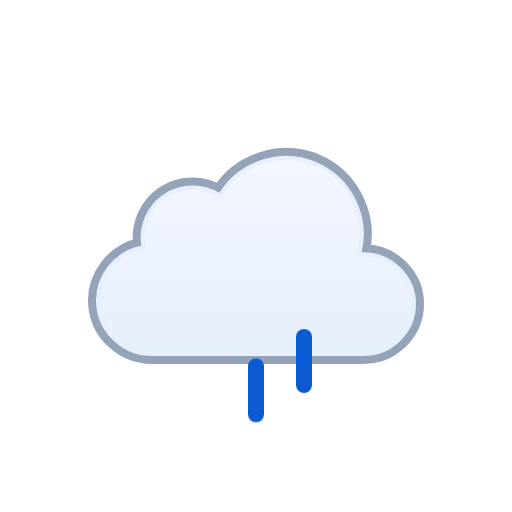
t = 0.00 s
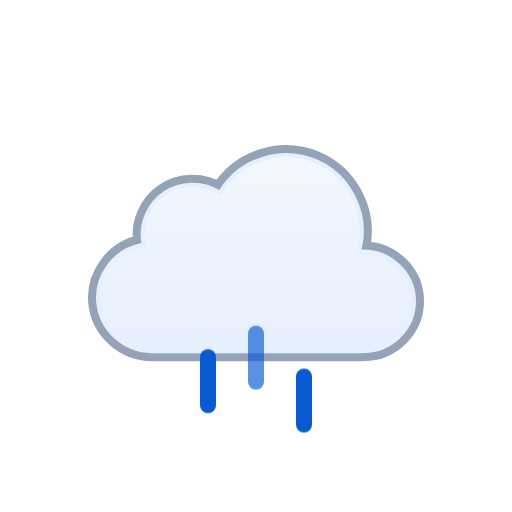
t = 0.50 s
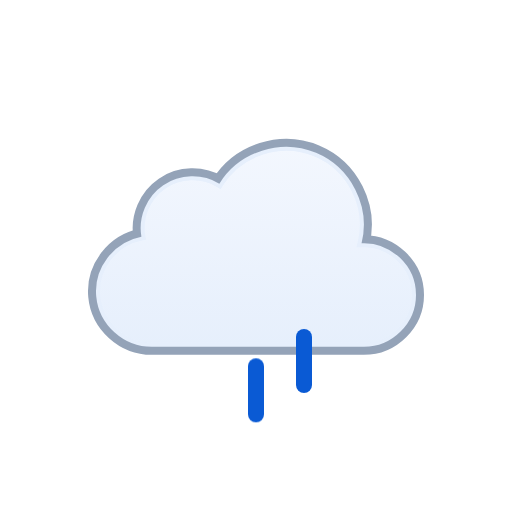
t = 1.00 s
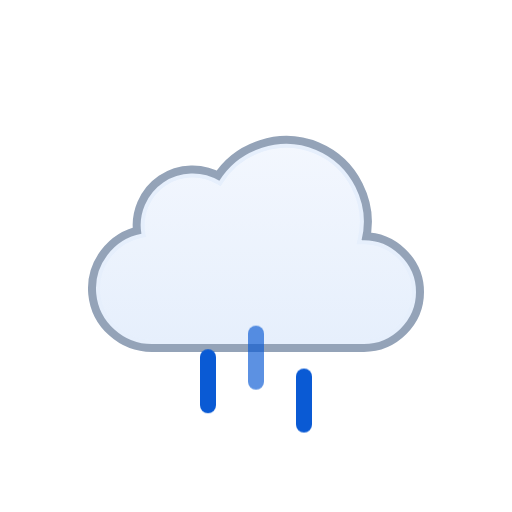
t = 1.50 s
t = 2.00 s: frame unchanged from t = 1.00 s, image omitted
t = 2.50 s: frame unchanged from t = 0.50 s, image omitted

The animated SVG that drew these frames (rendered in a browser with its animation timeline set to each time). Animation: 1 SMIL element (animateTransform=1), 3 CSS @keyframes rules; one cycle of 3.00 s, repeats indefinitely.

<svg xmlns="http://www.w3.org/2000/svg" viewBox="0 0 128 128" fill="none">
<style>
@keyframes k0 { 0% { transform: translate(0px, 0px); opacity: 0 } 12.5% { transform: translate(0px, 0.5197px); opacity: 0.8333 } 15% { transform: translate(0px, 0.7896px); opacity: 1 } 25% { transform: translate(0px, 1.8693px); opacity: 1 } 37.5% { transform: translate(0px, 3.8404px); opacity: 1 } 50% { transform: translate(0px, 6.3071px); opacity: 1 } 62.5% { transform: translate(0px, 9.1893px); opacity: 1 } 75% { transform: translate(0px, 12.4372px); opacity: 1 } 85% { transform: translate(0px, 15.3102px); opacity: 1 } 87.5% { transform: translate(0px, 16.0284px); opacity: 0.8333 } 100% { transform: translate(0px, 0px); opacity: 0 } }
.k0 { animation: k0 1s linear infinite }
@keyframes k1 { 0% { transform: translate(0px, 8.5824px); opacity: 1 } 2.5% { transform: translate(0px, 9.1893px); opacity: 1 } 15% { transform: translate(0px, 12.4372px); opacity: 1 } 25% { transform: translate(0px, 15.3102px); opacity: 1 } 27.5% { transform: translate(0px, 16.0284px); opacity: 0.8333 } 40% { transform: translate(0px, 20px); opacity: 0 } 40.1% { transform: translate(0px, 0px); opacity: 0.0067 } 52.5% { transform: translate(0px, 0.5197px); opacity: 0.8333 } 55% { transform: translate(0px, 0.7896px); opacity: 1 } 65% { transform: translate(0px, 1.8693px); opacity: 1 } 77.5% { transform: translate(0px, 3.8404px); opacity: 1 } 90% { transform: translate(0px, 6.3071px); opacity: 1 } 100% { transform: translate(0px, 8.5824px); opacity: 1 } }
.k1 { animation: k1 1s linear infinite }
@keyframes k2 { 0% { transform: translate(0px, 1.2456px); opacity: 1 } 5% { transform: translate(0px, 1.8693px); opacity: 1 } 17.5% { transform: translate(0px, 3.8404px); opacity: 1 } 30% { transform: translate(0px, 6.3071px); opacity: 1 } 42.5% { transform: translate(0px, 9.1893px); opacity: 1 } 55% { transform: translate(0px, 12.4372px); opacity: 1 } 65% { transform: translate(0px, 15.3102px); opacity: 1 } 67.5% { transform: translate(0px, 16.0284px); opacity: 0.8333 } 80% { transform: translate(0px, 20px); opacity: 0 } 80.1% { transform: translate(0px, 0px); opacity: 0.0067 } 92.5% { transform: translate(0px, 0.5197px); opacity: 0.8333 } 95% { transform: translate(0px, 0.7617px); opacity: 1 } 100% { transform: translate(0px, 1.2456px); opacity: 1 } }
.k2 { animation: k2 1s linear infinite }
</style><g id="rain" clip-path="url(#clip0_1858_8370)">
<g id="Sky">
<g id="Clouds">
<g id="Cloud">
<path d="M55.2623 48.4746C60.1227 40.6111 70.2975 37.38 78.8151 40.9434C87.3214 44.5023 92.138 54.0026 89.903 62.9648L89.7418 63.6143L90.4108 63.585C97.4203 63.2791 103.5 68.9917 103.5 76.0283C103.5 82.8395 97.7717 88.4997 90.9772 88.5H37.9537C31.1275 88.5018 25.2029 83.1709 24.5592 76.3604C23.9158 69.5518 28.7369 63.2124 35.443 61.9453L35.9264 61.8535L35.8424 61.3691C35.0256 56.6239 37.1258 51.7168 41.1051 49.0127C45.0951 46.3014 50.4459 46.1537 54.5797 48.6396L55.0026 48.8945L55.2623 48.4746Z" fill="none" stroke="#94A3B8" stroke-miterlimit="10" stroke-width="5" stroke-linejoin="round" />
<path id="Cloud_2" d="M55.2623 48.4746C60.1227 40.6111 70.2975 37.38 78.8151 40.9434C87.3214 44.5023 92.138 54.0026 89.903 62.9648L89.7418 63.6143L90.4108 63.585C97.4203 63.2791 103.5 68.9917 103.5 76.0283C103.5 82.8395 97.7717 88.4997 90.9772 88.5H37.9537C31.1275 88.5018 25.2029 83.1709 24.5592 76.3604C23.9158 69.5518 28.7369 63.2124 35.443 61.9453L35.9264 61.8535L35.8424 61.3691C35.0256 56.6239 37.1258 51.7168 41.1051 49.0127C45.0951 46.3014 50.4459 46.1537 54.5797 48.6396L55.0026 48.8945L55.2623 48.4746Z" fill="url(#paint0_linear_1858_8370)" stroke="#E6EFFC" stroke-miterlimit="10" />
</g>
<animateTransform attributeName="transform" type="translate" values="0 0;0 -0.0933;0 -0.3875;0 -0.8783;0 -1.5;0 -2.1217;0 -2.6125;0 -2.9067;0 -3;0 -2.9067;0 -2.6125;0 -2.1217;0 -1.5;0 -0.8783;0 -0.3875;0 -0.0933;0 0" dur="3s" repeatCount="indefinite" calcMode="linear" /></g>
</g>
<g id="Precipitation">
<g id="Raindrops">
<path id="Raindrop 1" d="M52 83V95" stroke="#0A5AD4" stroke-width="4" stroke-linecap="round" class="k0" />
<path id="Raindrop 2" d="M64 83V95" stroke="#0A5AD4" stroke-width="4" stroke-linecap="round" opacity="0" class="k1" />
<path id="Raindrop 3" d="M76 83V95" stroke="#0A5AD4" stroke-width="4" stroke-linecap="round" opacity="0" class="k2" />
</g>
</g>
</g>
<defs>
<linearGradient id="paint0_linear_1858_8370" x1="64.0008" y1="39" x2="64.0008" y2="89" gradientUnits="userSpaceOnUse">
<stop stop-color="#F3F7FE" />
<stop offset="1" stop-color="#E6EFFC" />
</linearGradient>
<clipPath id="clip0_1858_8370">
<rect width="128" height="128" fill="white" />
</clipPath>
</defs>
</svg>
